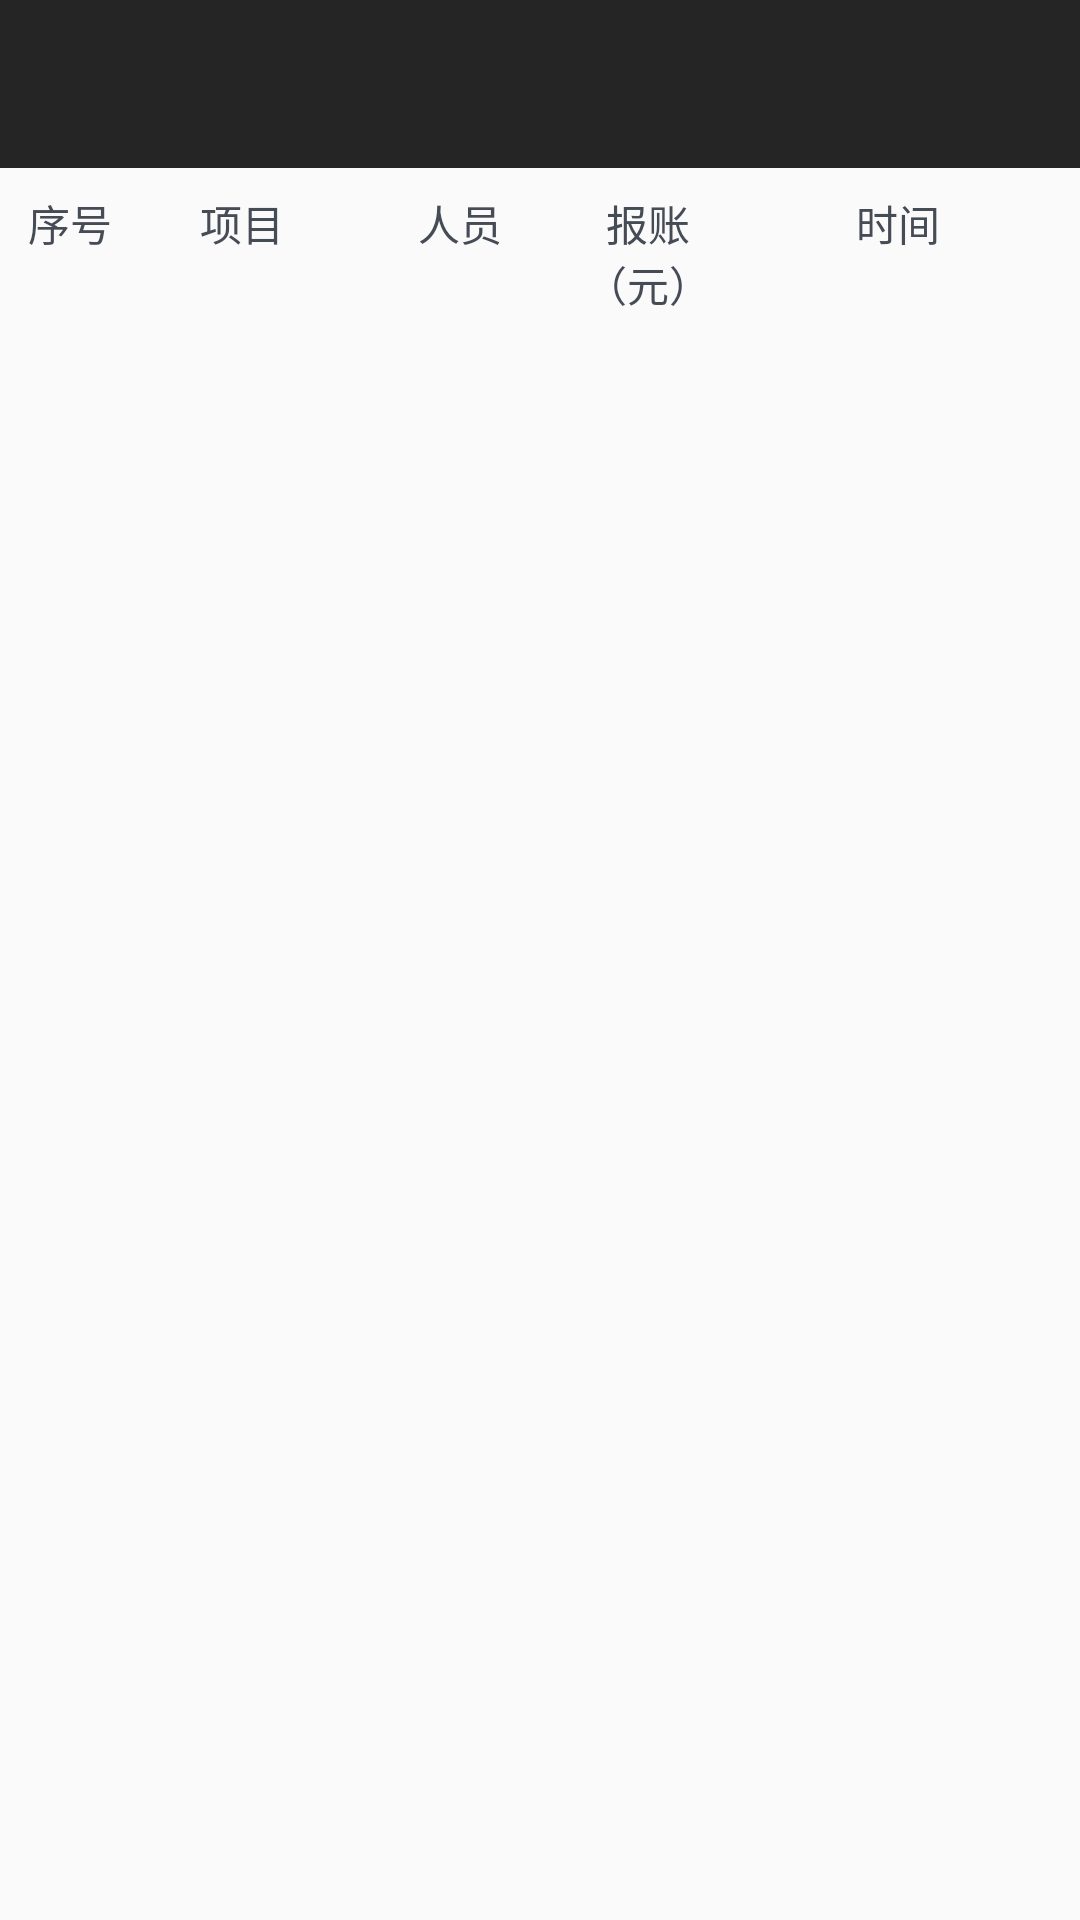

This screen was rendered from an Android layout file. Write that file and the resources it references.
<!-- AndroidManifest.xml: application theme AppTheme -->
<!-- res/layout/activity_record.xml -->
<?xml version="1.0" encoding="utf-8"?>
<LinearLayout
	xmlns:android="http://schemas.android.com/apk/res/android"
	android:layout_width="match_parent"
	android:layout_height="match_parent"
	android:orientation="vertical" >
	<include layout="@layout/base_toolbar" />
	<LinearLayout
		android:padding="8dp"
		android:layout_width="match_parent"
		android:layout_height="wrap_content">
		<TextView
			android:text="序号"
			android:textAlignment="center"
			android:textColor="@color/blackText1"
			android:layout_width="0dp"
			android:layout_weight="0.3"
			android:layout_height="wrap_content"/>

		<TextView
			android:text="项目"
			android:textAlignment="center"
			android:textColor="@color/blackText1"
			android:layout_width="0dp"
			android:layout_weight="0.8"
			android:layout_height="wrap_content"/>

		<TextView
			android:text="人员"
			android:textAlignment="center"
			android:textColor="@color/blackText1"
			android:layout_width="0dp"
			android:layout_weight="0.6"
			android:layout_height="wrap_content"/>

		<TextView
			android:text="报账（元）"
			android:textAlignment="center"
			android:textColor="@color/blackText1"
			android:layout_width="0dp"
			android:layout_weight="0.6"
			android:layout_height="wrap_content"/>

		<TextView
			android:text="时间"
			android:textAlignment="center"
			android:textColor="@color/blackText1"
			android:layout_width="0dp"
			android:layout_weight="1"
			android:layout_height="wrap_content"/>
	</LinearLayout>

	<ListView
		android:id="@+id/lv_record"
		android:layout_width="match_parent"
		android:layout_height="match_parent" />
</LinearLayout>
<!-- res/layout/base_toolbar.xml (included above) -->
<?xml version="1.0" encoding="utf-8"?>
<android.support.v7.widget.Toolbar xmlns:android="http://schemas.android.com/apk/res/android"
								   xmlns:app="http://schemas.android.com/apk/res-auto"
			android:id="@+id/toolbar"
			  android:layout_width="match_parent"
			  android:layout_height="?attr/actionBarSize"
			android:background="?attr/colorPrimary"
	app:theme="@style/ThemeOverlay.AppCompat.Dark.ActionBar"
	app:popupTheme="@style/ThemeOverlay.AppCompat.Light">

</android.support.v7.widget.Toolbar>
<!-- resources referenced by this layout -->
<resources>
  <color name="blackText1">#464C56</color>
  <style name="AppTheme" parent="Theme.AppCompat.Light.DarkActionBar">
  		
  		<item name="colorPrimary">@color/colorPrimary</item>
  		<item name="colorPrimaryDark">@color/colorPrimaryDark</item>
  		<item name="colorAccent">@color/colorAccent</item>
  	</style>
  <color name="colorPrimary">#252525</color>
  <color name="colorPrimaryDark">#252525</color>
  <color name="colorAccent">#FF4081</color>
</resources>
